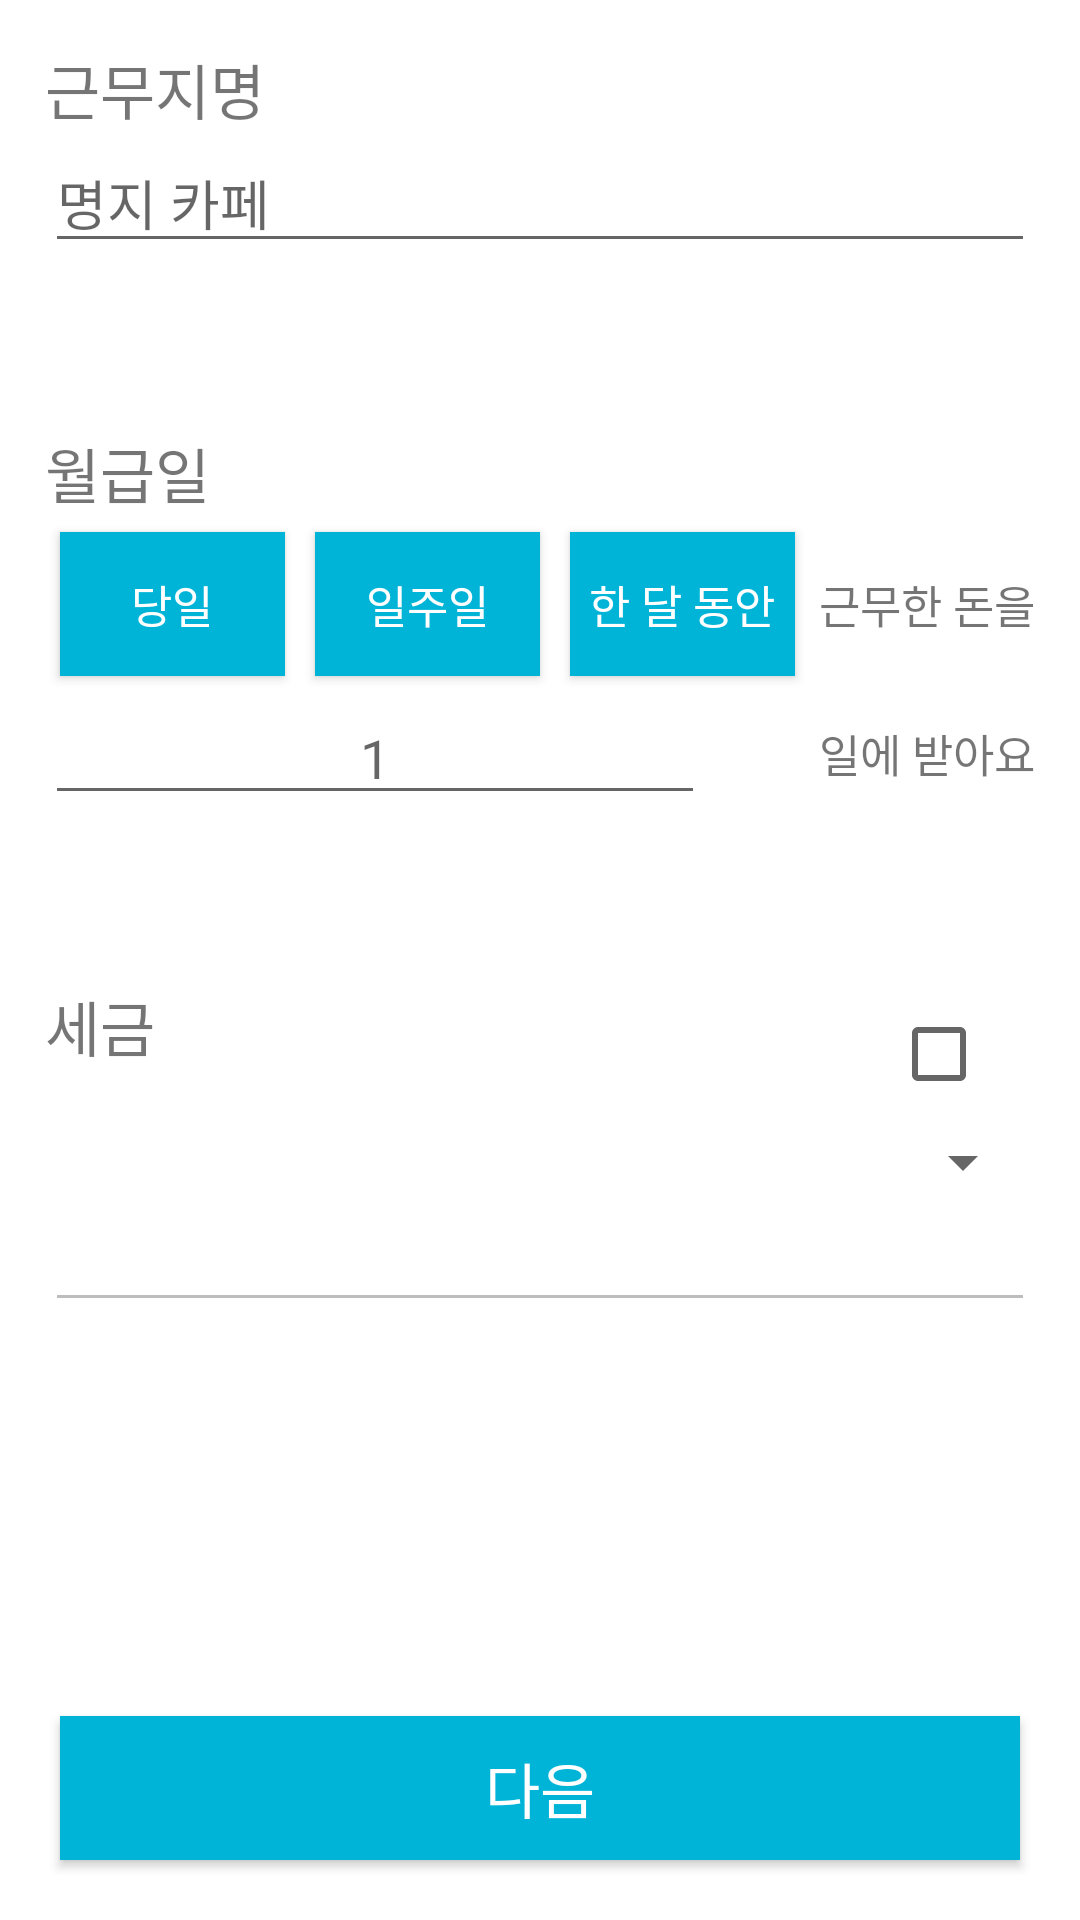

Produce the Android XML layout that renders to this screen, including the resource entries it uses.
<!-- AndroidManifest.xml: application theme AppTheme -->
<!-- res/layout/part_time_job_regis.xml -->
<?xml version="1.0" encoding="utf-8"?>

<LinearLayout xmlns:android="http://schemas.android.com/apk/res/android"
    android:layout_width="match_parent"
    android:layout_height="match_parent"
    android:orientation="vertical"
    android:layout_margin="15sp"
    android:padding="15dp">

    <TextView
        android:layout_width="match_parent"
        android:layout_height="wrap_content"
        android:text="근무지명"
        android:textSize="20sp"/>
    <EditText
        android:id="@+id/part_time_job_name"
        android:layout_width="match_parent"
        android:layout_height="wrap_content"
        android:hint="명지 카페"/>

    <LinearLayout
        android:layout_width="match_parent"
        android:layout_height="0dp"
        android:layout_weight="1"
        android:orientation="vertical"
        android:gravity="center">
        <TextView
            android:layout_width="match_parent"
            android:layout_height="wrap_content"
            android:text="월급일"
            android:textSize="20sp"/>
        <LinearLayout
            android:layout_width="match_parent"
            android:layout_height="wrap_content"
            android:orientation="horizontal">
            <android.widget.Button
                android:id="@+id/day_salary"
                android:text="당일"
                android:layout_width="0dp"
                android:layout_weight="2"
                android:layout_height="match_parent"
                android:background="@color/blue3"
                android:textColor="@color/white"
                android:textSize="15sp"
                android:layout_margin="5dp"/>

            <androidx.appcompat.widget.AppCompatButton
                android:id="@+id/week_salary"
                android:text="일주일"
                android:layout_width="0dp"
                android:layout_weight="2"
                android:layout_height="match_parent"
                android:background="@color/blue3"
                android:textColor="@color/white"
                android:textSize="15sp"
                android:layout_margin="5dp"/>

            <androidx.appcompat.widget.AppCompatButton
                android:id="@+id/month_salary"
                android:text="한 달 동안"
                android:layout_width="0dp"
                android:layout_weight="2"
                android:layout_height="match_parent"
                android:background="@color/blue3"
                android:textColor="@color/white"
                android:textSize="15sp"
                android:layout_margin="5dp"/>
            <TextView
                android:layout_width="0dp"
                android:layout_height="match_parent"
                android:layout_weight="2"
                android:text="근무한 돈을"
                android:textSize="15dp"
                android:gravity="center|right"/>
        </LinearLayout>
        <LinearLayout
            android:layout_width="match_parent"
            android:layout_height="wrap_content"
            android:orientation="horizontal">
            <EditText
                android:id="@+id/days"
                android:layout_width="0dp"
                android:layout_height="wrap_content"
                android:layout_weight="2"
                android:inputType="number"
                android:gravity="center"
                android:hint="1"/>

            <TextView
                android:layout_width="0dp"
                android:layout_height="match_parent"
                android:layout_weight="1"
                android:gravity="center|right"
                android:text="일에 받아요"
                android:textSize="15dp" />
        </LinearLayout>
    </LinearLayout>

    <LinearLayout
        android:layout_width="match_parent"
        android:layout_height="0dp"
        android:layout_weight="1"
        android:orientation="vertical">
        <LinearLayout
            android:layout_width="match_parent"
            android:layout_height="wrap_content"
            android:orientation="horizontal">
            <TextView
                android:id="@+id/taxText"
                android:layout_width="wrap_content"
                android:layout_height="wrap_content"
                android:text="세금"
                android:textSize="20sp"/>
            <LinearLayout
                android:layout_width="match_parent"
                android:layout_height="wrap_content"
                android:gravity="right">
                <CheckBox
                    android:id="@+id/taxCheck"
                    android:layout_width="wrap_content"
                    android:layout_height="wrap_content" />
            </LinearLayout>
        </LinearLayout>
        <Spinner
            android:id="@+id/taxSpinner"
            android:layout_width="match_parent"
            android:layout_height="wrap_content"/>
        <EditText
            android:id="@+id/tax"
            android:layout_width="match_parent"
            android:layout_height="wrap_content"
            android:enabled="false"
            android:inputType="numberDecimal"/>
    </LinearLayout>

    <androidx.appcompat.widget.AppCompatButton
        android:id="@+id/next"
        android:text="다음"
        android:layout_width="match_parent"
        android:layout_height="wrap_content"
        android:background="@color/blue3"
        android:textColor="@color/white"
        android:textSize="20sp"
        android:layout_margin="5dp"
        android:layout_gravity="end"/>
</LinearLayout>
<!-- resources referenced by this layout -->
<resources>
  <color name="blue3">#00B4D8</color>
  <color name="white">#FFFFFFFF</color>
  <style name="AppTheme" parent="Theme.MaterialComponents.DayNight.DarkActionBar">
          
          <item name="colorPrimary">@color/blue2</item>
          <item name="colorPrimaryDark">@color/black</item>
          <item name="colorAccent">@color/blue4</item>
          <item name="android:timePickerStyle" tools:ignore="NewApi">@style/MyTimePickerTheme</item>
          <item name="materialCalendarFullscreenTheme">@style/ThemeOverlay.MaterialComponents.MaterialCalendar</item>
      </style>
  <color name="blue2">#90E0EF</color>
  <color name="black">#FF000000</color>
  <color name="blue4">#0077B6</color>
  <style name="MyTimePickerTheme" parent="Theme.MaterialComponents.DayNight.DarkActionBar">
          <item name="android:timePickerMode" tools:ignore="NewApi">spinner</item>
      </style>
</resources>
